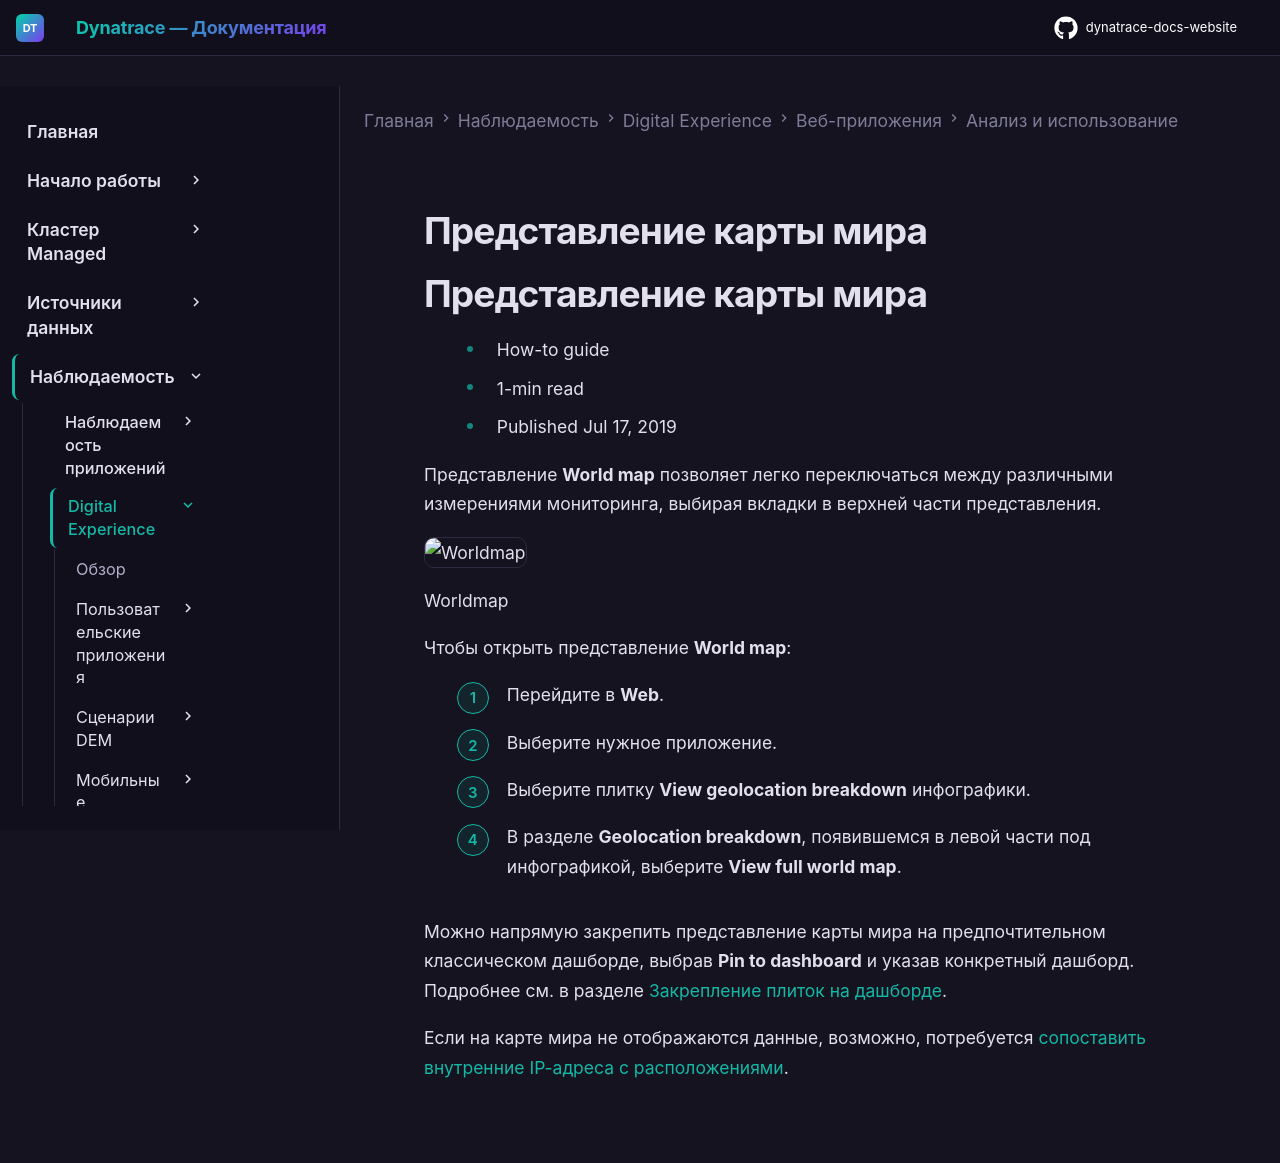

repository: Yerkebulan-Ardabayev/dynatrace-docs-website · page: managed-ru/observe/digital-experience/web-applications/analyze-and-use/world-map-view/index.html · generator: mkdocs

---
title: Представление карты мира
source: https://docs.dynatrace.com/managed/observe/digital-experience/web-applications/analyze-and-use/world-map-view
scraped: 2026-05-12T11:34:38.222479
---

# Представление карты мира

# Представление карты мира

* How-to guide
* 1-min read
* Published Jul 17, 2019

Представление **World map** позволяет легко переключаться между различными измерениями мониторинга, выбирая вкладки в верхней части представления.

![Worldmap](https://dt-cdn.net/images/map-2313-3f7868e353.png)

Worldmap

Чтобы открыть представление **World map**:

1. Перейдите в **Web**.
2. Выберите нужное приложение.
3. Выберите плитку **View geolocation breakdown** инфографики.
4. В разделе **Geolocation breakdown**, появившемся в левой части под инфографикой, выберите **View full world map**.

Можно напрямую закрепить представление карты мира на предпочтительном классическом дашборде, выбрав **Pin to dashboard** и указав конкретный дашборд. Подробнее см. в разделе [Закрепление плиток на дашборде](/managed/analyze-explore-automate/dashboards-classic/charts-and-tiles/pin-tiles-to-your-dashboard "Learn to pin tiles to your dashboards.").

Если на карте мира не отображаются данные, возможно, потребуется [сопоставить внутренние IP-адреса с расположениями](/managed/observe/digital-experience/web-applications/additional-configuration/map-internal-ip-addresses-to-locations-web "Configure Dynatrace to use local addresses to understand where the users of your web applications are.").
